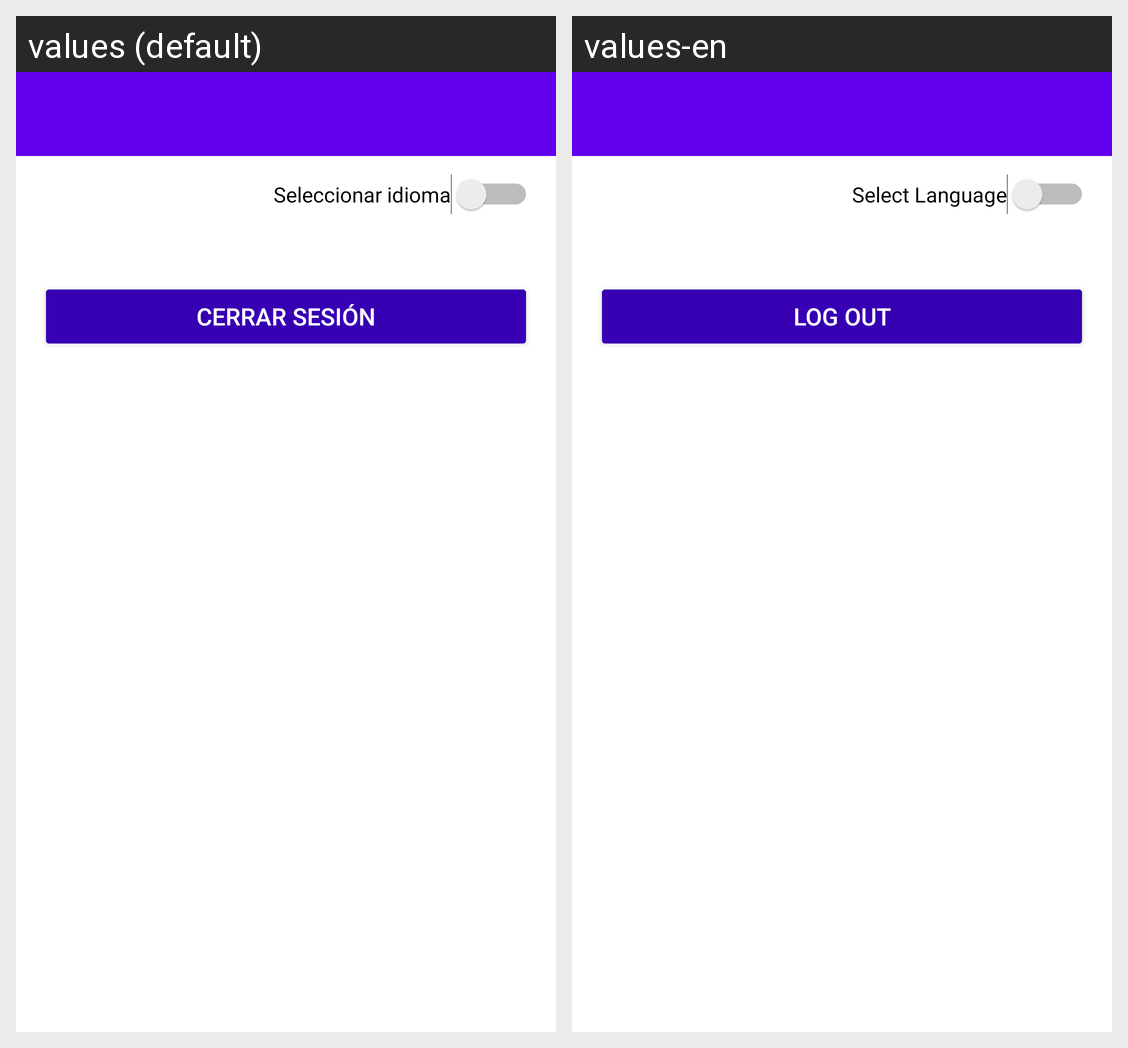

Here is an Android app screen in its default locale and in the app's own translations. Write out the translated-string differences for the strings that appear on this screen.
Android screen res/layout/activity_principal.xml rendered under 2 locales, left to right: values (default), values-en. Device: Nexus 5 (rendered at 1080×1920; each locale shown at half size, 540×960, under a caption strip naming it); theme Theme.Ejercicio_2.
Strings drawn on this screen, with the default value and each locale's value (text and hints the layout hard-codes, and strings that could not be matched under every locale, appear in the picture but are not listed):

select_language
  values: Seleccionar idioma
  values-en: Select Language

cerrar_sesi_n
  values: Cerrar Sesión
  values-en: Log Out
